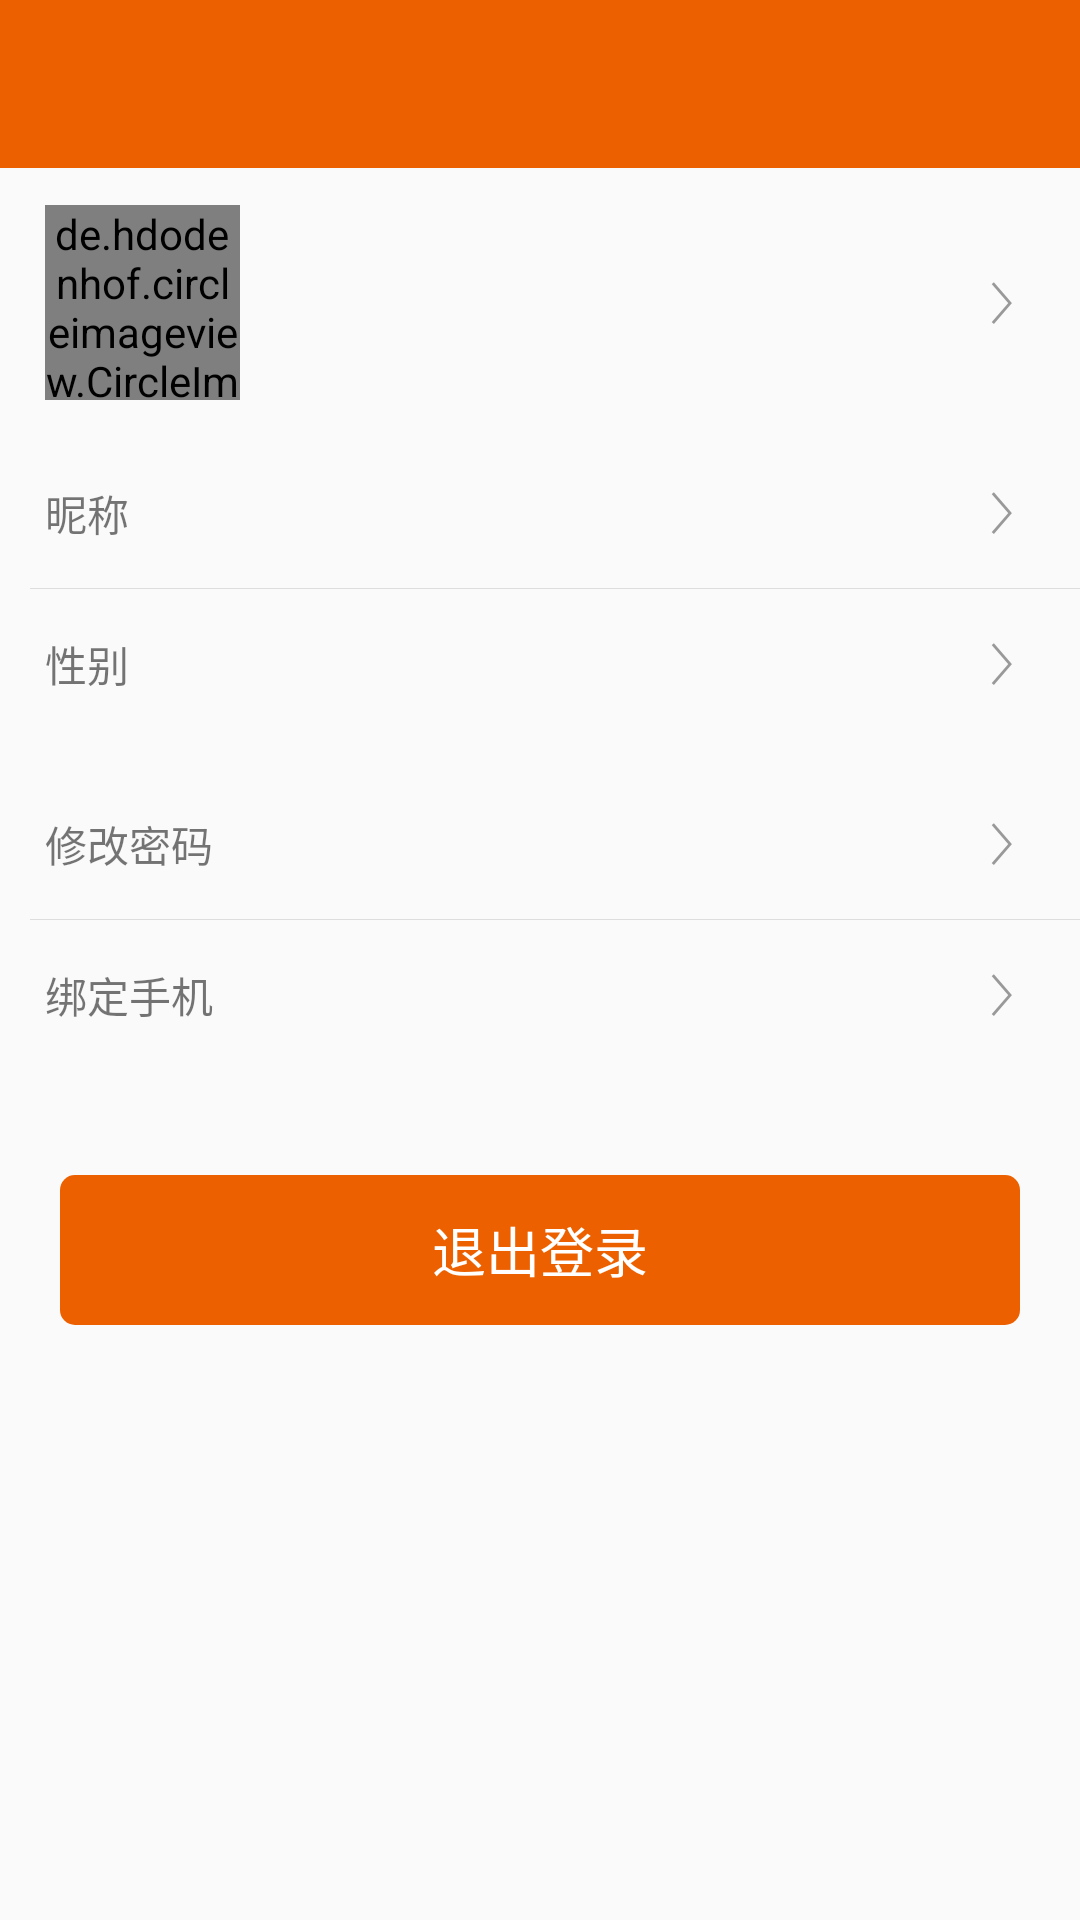

The Android layout XML behind this screen, and the referenced resources:
<!-- AndroidManifest.xml: application theme TransparencyAppTheme -->
<!-- res/layout/activity_person.xml -->
<?xml version="1.0" encoding="utf-8"?>
<LinearLayout xmlns:android="http://schemas.android.com/apk/res/android"
              android:layout_width="match_parent"
              android:layout_height="match_parent"
              android:orientation="vertical">

    <include layout="@layout/title"/>

    <RelativeLayout
        android:id="@+id/icon_layout"
        android:layout_width="match_parent"
        android:layout_height="70dp"
        android:layout_marginTop="10dp"
        android:background="@drawable/ripple_item_white_bg"
        android:clickable="true">

        <de.hdodenhof.circleimageview.CircleImageView
            android:id="@+id/icon_iv"
            android:layout_width="65dp"
            android:layout_height="65dp"
            android:layout_centerVertical="true"
            android:layout_marginLeft="15dp"
            android:src="@drawable/default_picture"/>

        <ImageView
            android:layout_width="wrap_content"
            android:layout_height="wrap_content"
            android:layout_alignParentRight="true"
            android:layout_centerVertical="true"
            android:paddingRight="15dp"
            android:src="@drawable/youjiantou"/>
    </RelativeLayout>

    <RelativeLayout
        android:id="@+id/nick_name_layout"
        android:layout_width="match_parent"
        android:layout_height="50dp"
        android:layout_marginTop="10dp"
        android:background="@drawable/ripple_item_white_bg"
        android:clickable="true">

        <TextView
            android:layout_width="wrap_content"
            android:layout_height="match_parent"
            android:gravity="center_vertical"
            android:paddingLeft="15dp"
            android:text="昵称"/>

        <TextView
            android:id="@+id/nick_name_tv"
            android:layout_width="wrap_content"
            android:layout_height="match_parent"
            android:layout_alignParentRight="true"
            android:drawableRight="@drawable/youjiantou"
            android:gravity="center_vertical"
            android:paddingRight="15dp"/>
    </RelativeLayout>

    <View
        android:layout_width="match_parent"
        android:layout_height="1px"
        android:layout_marginLeft="10dp"
        android:background="@color/colorLineItem"/>

    <RelativeLayout
        android:id="@+id/gender_layout"
        android:layout_width="match_parent"
        android:layout_height="50dp"
        android:background="@drawable/ripple_item_white_bg"
        android:clickable="true">

        <TextView
            android:layout_width="wrap_content"
            android:layout_height="match_parent"
            android:gravity="center_vertical"
            android:paddingLeft="15dp"
            android:text="性别"/>

        <TextView
            android:id="@+id/gender_tv"
            android:layout_width="wrap_content"
            android:layout_height="match_parent"
            android:layout_alignParentRight="true"
            android:drawableRight="@drawable/youjiantou"
            android:gravity="center_vertical"
            android:paddingRight="15dp"/>
    </RelativeLayout>

    <TextView
        android:id="@+id/password_tv"
        android:layout_width="match_parent"
        android:layout_height="50dp"
        android:layout_marginTop="10dp"
        android:background="@drawable/ripple_item_white_bg"
        android:clickable="true"
        android:drawableRight="@drawable/youjiantou"
        android:gravity="center_vertical"
        android:paddingLeft="15dp"
        android:paddingRight="15dp"
        android:text="修改密码"/>

    <View
        android:layout_width="match_parent"
        android:layout_height="1px"
        android:layout_marginLeft="10dp"
        android:background="@color/colorLineItem"/>

    <TextView
        android:id="@+id/phone_tv"
        android:layout_width="match_parent"
        android:layout_height="50dp"
        android:background="@drawable/ripple_item_white_bg"
        android:clickable="true"
        android:drawableRight="@drawable/youjiantou"
        android:gravity="center_vertical"
        android:paddingLeft="15dp"
        android:paddingRight="15dp"
        android:text="绑定手机"/>


    <TextView
        android:id="@+id/exit_tv"
        android:layout_width="match_parent"
        android:layout_height="50dp"
        android:layout_marginLeft="20dp"
        android:layout_marginRight="20dp"
        android:layout_marginTop="35dp"
        android:background="@drawable/ripple_item_orange_bg"
        android:clickable="true"
        android:gravity="center"
        android:text="退出登录"
        android:textColor="@color/white"
        android:textSize="18sp"/>

</LinearLayout>
<!-- res/layout/title.xml (included above) -->
<?xml version="1.0" encoding="utf-8"?>
<RelativeLayout
    xmlns:android="http://schemas.android.com/apk/res/android"
    xmlns:app="http://schemas.android.com/apk/res-auto"
    android:layout_width="match_parent"
    android:layout_height="wrap_content">

    <android.support.v7.widget.Toolbar
        android:id="@+id/toolbar"
        android:layout_width="match_parent"
        android:layout_height="wrap_content"
        android:background="@color/colorPrimary"
        android:paddingTop="@dimen/padding_top"
        android:theme="@style/ThemeOverlay.AppCompat.Dark.ActionBar"
        app:layout_scrollFlags="scroll|snap|enterAlways"
        app:popupTheme="@style/ThemeOverlay.AppCompat.Light"

        >

    </android.support.v7.widget.Toolbar>

    <TextView
        android:id="@+id/title_tv"
        android:layout_width="wrap_content"
        android:layout_height="wrap_content"
        android:layout_centerInParent="true"
        android:gravity="center"
        android:text=""
        android:paddingTop="@dimen/padding_top"
        android:textColor="@color/white"
        android:textSize="18sp"/>

    


</RelativeLayout>
<!-- resources referenced by this layout -->
<resources>
  <color name="colorLineItem">#FFDDDDDD</color>
  <color name="colorPrimary">#EC6000</color>
  <color name="white">#FFFFFF</color>
  <dimen name="padding_top">25dp</dimen>
  <!-- drawable ripple_item_orange_bg (drawable) -->
  <?xml version="1.0" encoding="utf-8"?>
  <selector xmlns:android="http://schemas.android.com/apk/res/android">
      <item android:state_enabled="false">
          <shape>
              <corners android:radius="5dp"></corners>
              <solid android:color="@color/ant_theme_press"></solid>
          </shape>
      </item>
      <item android:state_pressed="true">
          <shape>
              <corners android:radius="5dp"></corners>
              <solid android:color="@color/ant_theme_press"></solid>
          </shape>
      </item>
      <item android:state_pressed="false">
          <shape>
              <corners android:radius="5dp"></corners>
              <solid android:color="@color/ant_theme"></solid>
          </shape>
      </item>
  </selector>
  <!-- drawable youjiantou: png bitmap (drawable-xxhdpi, 1557 bytes) -->
  <style name="TransparencyAppTheme" parent="AppTheme" />
  <color name="ant_theme_press">#ddEC6000</color>
  <color name="ant_theme">#EC6000</color>
  <style name="AppTheme" parent="Theme.AppCompat.Light.NoActionBar">
          
          <item name="colorPrimary">@color/colorPrimary</item>
          <item name="colorPrimaryDark">@color/colorPrimaryDark</item>
          <item name="colorAccent">@color/colorAccent</item>
      </style>
  <color name="colorPrimaryDark">#EC6000</color>
  <color name="colorAccent">#EC6000</color>
</resources>
